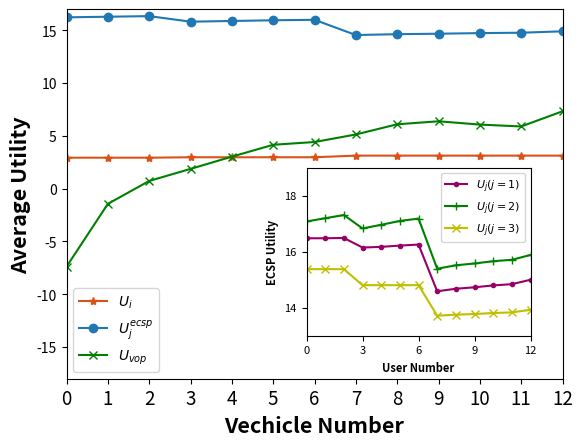

Write the Python code that produced this figure.
import matplotlib.pyplot as plt
from matplotlib.ticker import MultipleLocator
from matplotlib.ticker import FuncFormatter
import numpy as np

U_user_v, U_S_t_v, U_vop_v = [2.929951276545613, 2.929951276545613, 2.929951276545613, 2.9720430330062255,
                              2.9720430330062255, 2.9720430330062255, 2.9720430330062255, 3.1266285981296327,
                              3.1266285981296327, 3.1266285981296327, 3.1266285981296327, 3.1266285981296327,
                              3.1266285981296327], [16.221873263888895, 16.279658841556554, 16.33696730581911,
                                                    15.811259676825664, 15.876537376312772, 15.94479099708856,
                                                    15.988457519721393, 14.546639611908812, 14.626544413173328,
                                                    14.670629800378023, 14.728665061125332, 14.765426936992435,
                                                    14.89828143061464], [-7.38855274664109, -1.4413260998969244,
                                                                         0.7277221967345078, 1.8713940231281638,
                                                                         3.0284362826979394, 4.154984741980421,
                                                                         4.415784184824833, 5.129263839674659,
                                                                         6.094979940144398, 6.3774994682900825,
                                                                         6.066094557230833, 5.888465754416272,
                                                                         7.325860622702053]

U_ECSP = np.array([[16.473749565972227, 17.07342554012346, 15.370320987654328],
                   [16.473749565972227, 17.188996695458776, 15.370320987654328],
                   [16.48418688384084, 17.303613623983892, 15.370320987654328],
                   [16.14209355490321, 16.82429418388407, 14.798225169767258],
                   [16.166349664014277, 16.954849582858287, 14.798225169767258],
                   [16.211811691519145, 17.091356824409864, 14.798225169767258],
                   [16.24875108284069, 17.17684175661076, 14.800073282832026],
                   [14.579757704131932, 15.385478866301408, 13.707800357516218],
                   [14.670963362375002, 15.508625391463664, 13.744463434882993],
                   [14.722101589351928, 15.572841197992084, 13.768418402763965],
                   [14.790094100961976, 15.654311293663495, 13.803018828587168],
                   [14.833494117938347, 15.704410223887189, 13.826443650097682],
                   [14.992011816716657, 15.87783774944592, 13.91872511178336]])

# -----------------------------------主图
# 自定义刻度标签格式函数
def format_func(value, tick_number):
    return f"{value:.0f}"
x_major_locator = MultipleLocator(3)
# 创建一个大的图形和主图
fig, ax = plt.subplots()
# 绘制主图中的三条曲线
ax.plot(range(len(U_user_v)), U_user_v, label='$U_{i}$', marker='*', color='#d95319')
ax.plot(range(len(U_S_t_v)), U_S_t_v, label='$U^{ecsp}_{j}$', marker='o')
ax.plot(range(len(U_vop_v)), U_vop_v, label='$U_{vop}$', marker='x', color='green')

ax.set_xlim(0, 9)
ax.set_ylim(-18, 17)
# 添加标题和轴标签
ax.set_xlabel('Vechicle Number', fontweight='bold', fontsize=15.5)
ax.set_ylabel('Average Utility', fontweight='bold', fontsize=15.5)
ax.set_xticks(range(len(U_user_v)), range(0, 13), fontsize=13.5)  # 修改x轴刻度字体大小
# 添加主图的标签和图例
ax.legend()

# -----------------------------------子图 创建子图并调整位置
left, bottom, width, height = 0.5, 0.2, 0.35, 0.35
ax_inset = fig.add_axes([left, bottom, width, height])  # left, bottom, width, height

# 绘制子图中的三条曲线
ax_inset.plot(range(len(U_ECSP[:, 0])), U_ECSP[:, 0], label='$U_{j}(j=1)$', marker='.', color='#990066')
ax_inset.plot(range(len(U_ECSP[:, 0])), U_ECSP[:, 1], label='$U_{j}(j=2)$', marker='+', color='green')
ax_inset.plot(range(len(U_ECSP[:, 0])), U_ECSP[:, 2], label='$U_{j}(j=3)$', marker='x', color='y')


ax_inset.set_xlim(0, 9)
ax_inset.set_ylim(13, 19)
# 添加标题和轴标签
ax_inset.set_xlabel('User Number', fontweight='bold', fontsize=8)
ax_inset.set_ylabel('ECSP Utility', fontweight='bold', fontsize=8)
ax_inset.set_xticks(range(len(U_user_v)), range(0, 13), fontsize=8)  # 修改x轴刻度字体大小
# 设置y轴刻度字体大小
ax_inset.tick_params(axis='y', labelsize=8)
ax_inset.yaxis.set_major_formatter(FuncFormatter(format_func))
# 设置x轴刻度间隔为3
ax_inset.xaxis.set_major_locator(x_major_locator)
# 设置y轴刻度间隔为2
ax_inset.yaxis.set_major_locator( MultipleLocator(2))
ax_inset.legend(loc='upper right', fontsize=8)
# 显示图形
plt.show()
# 保存图像时设置dpi参数
# fig.savefig("Fig_6a.png", dpi=300)
